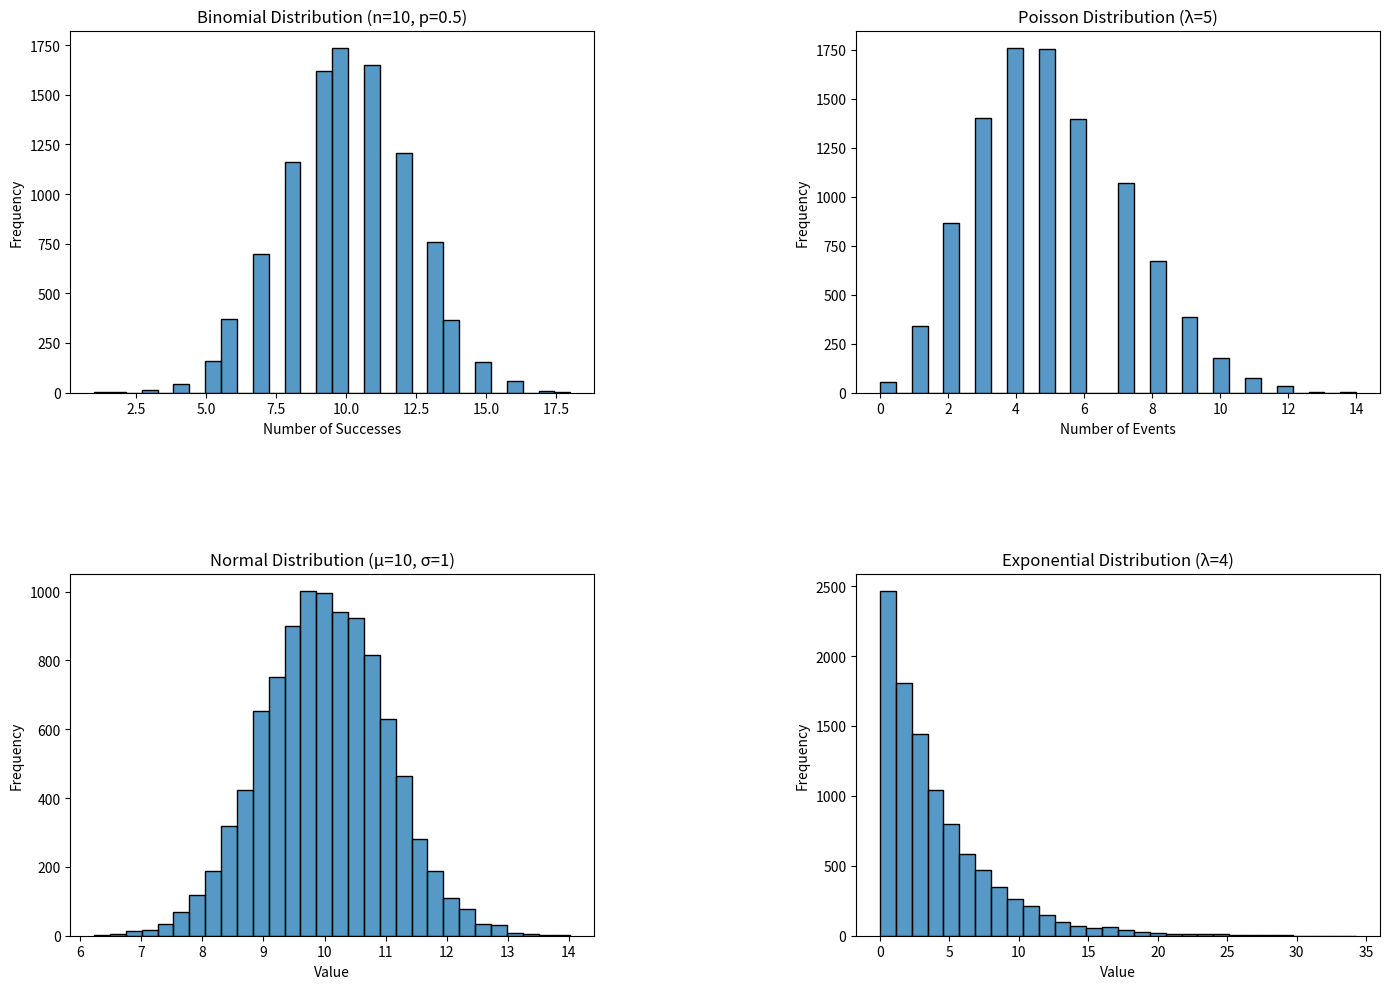

This chart was generated by the following Python code:
import numpy as np
import matplotlib.pyplot as plt
import seaborn as sns

# Set the seed for reproducibility
np.random.seed(2024)

# Generate different datasets
binom_samples = np.random.binomial(n=20, p=0.5, size=10000)
poisson_samples = np.random.poisson(lam=5, size=10000)
normal_samples = np.random.normal(loc=10, scale=1, size=10000)
exponential_samples = np.random.exponential(scale=4, size=10000)

# Set up the 2x2 grid for plotting
fig, axs = plt.subplots(2, 2, figsize=(14, 10))

# Binomial Distribution Histogram
sns.histplot(binom_samples, kde=False, bins=30, ax=axs[0, 0])
axs[0, 0].set_title('Binomial Distribution (n=10, p=0.5)')
axs[0, 0].set_xlabel('Number of Successes')
axs[0, 0].set_ylabel('Frequency')

# Poisson Distribution Histogram
sns.histplot(poisson_samples, kde=False, bins=30, ax=axs[0, 1])
axs[0, 1].set_title('Poisson Distribution (λ=5)')
axs[0, 1].set_xlabel('Number of Events')
axs[0, 1].set_ylabel('Frequency')

# Normal Distribution Histogram
sns.histplot(normal_samples, kde=False, bins=30, ax=axs[1, 0])
axs[1, 0].set_title('Normal Distribution (μ=10, σ=1)')
axs[1, 0].set_xlabel('Value')
axs[1, 0].set_ylabel('Frequency')

# Exponential Distribution Histogram
sns.histplot(exponential_samples, kde=False, bins=30, ax=axs[1, 1])
axs[1, 1].set_title('Exponential Distribution (λ=4)')
axs[1, 1].set_xlabel('Value')
axs[1, 1].set_ylabel('Frequency')

# Adjust layout to increase space between plots
plt.tight_layout()
plt.subplots_adjust(hspace=0.5, wspace=0.5)
plt.show()
